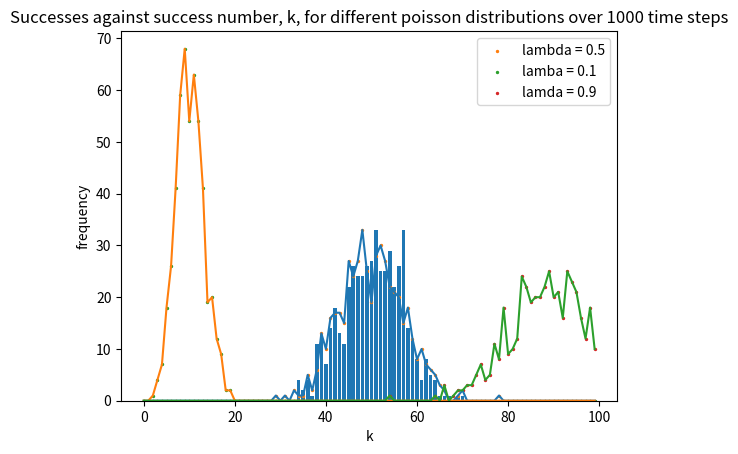

Write Python code to recreate this figure.
import numpy as np
import matplotlib.pyplot as plt

N = 1000 #Number of time slices for testing the distribution.
tests = 500 #Number of times we run each distribution
dt = 0.1

class Poisson:
    def __init__(self, name, nu):
        self.name = name
        self.lmda = nu
        self.p_plus = nu*dt
        self.p_0 = 1 - nu*dt
        self.expectation = N*(nu*dt)
    
    def calculate_step(self):
        """Calculate whether a step is taken or not"""
        step = 0
        chance = np.random.random()
        if chance <= self.p_plus:
            step = 1

        return step

    def try_N_times(self, num):
        """How many steps are taken over the time period"""
        steps = 0
        for i in range (num):
            steps += self.calculate_step()
        return steps #Number of steps taken in N time slices
    
    def visualise_distribution(self, tests):
        """Runs each distribution a TESTS number of times, over N time steps, then plots variable k (number of successes) vs frequency of k"""
        final_steps = [] #Matrix for holding how many steps taken

        for i in range(tests): 
            #EACH TIME, TAKE N STEPS, BUT SIMULATE THIS OVER A CERTAIN NUMBER OF TESTS
            x = self.try_N_times(N)#TAKE N time slices and see how many steps are taken each time
            final_steps.append(x)

        #print(final_steps)

        step_no = []
        freq = []

        for a in final_steps:
            counted_num = []
            if a not in counted_num:
                step_no.append(a)
                freq.append(final_steps.count(a))
                counted_num.append(a)
        
        mean = np.mean(step_no)

        plt.bar(step_no, freq)
        plt.title(f'Expectation value: {self.expectation:.2f}. Observed mean: {mean}')
        plt.show()


def test_distributions(k_values, tests, distributions):
    """Test multiple Poisson distributions and plot the frequency of no. of successes
    #Axes is a linear space describing the range of k values we investigate
    #Tests is the number of times we run each distribution
    #Distributions is an array of however many Poisson distributions we want to run
    """

    distribution_steps = {} #Dictionary holding the name of each distribution and the final step number of each test for each distribution.
    #Eg:
    """
    distribution_steps = {
        'lamba=0.1': [56, 23, 33,...]
        'lambda=0.3': [60, 102, 110]
        ...
    }
    
    """

    for poisson in distributions:
        final_steps = [] #Each time we run the distribution, and we run it a TESTS number of times
        freq = np.zeros_like(k_values)

        for i in range(tests): 
            #EACH TIME, TAKE N STEPS, BUT SIMULATE THIS OVER A CERTAIN NUMBER OF TESTS
            x = poisson.try_N_times(N)#TAKE N STEPS EACH TIME
            final_steps.append(x)
        
        distribution_steps[f'{poisson.name}'] = final_steps

        for step in final_steps:
            if step in k_values:
                freq[step] += 1
        
        #Plot a graph for each distribution, frequency(k) vs k along x-axis
        plt.scatter(k_values, freq, label = f'{poisson.name}', s=2)
        plt.plot(k_values, freq)

    #Overall graph
    plt.xlabel('k')
    plt.ylabel('frequency')
    plt.title(f'Successes against success number, k, for different poisson distributions over {N} time steps')
    plt.legend()
    plt.show()
    
    #return distribution_steps


x = np.arange(int(N*dt)) #The extremal number of successes in N*dt time is equal to N*dt (i.e. a Poisson process with lambda = 1) 
#so let this define the far edge of our axis


#Initialise three distributions (or more!)
myPoisson = Poisson('lambda = 0.5', 0.5)
myPoisson2 = Poisson('lamba = 0.1', 0.1)
myPoisson3 = Poisson('lamda = 0.9', 0.9)


#Let's try and see what a single distribution looks like.
myPoisson.visualise_distribution(tests)
#myPoisson2.visualise_distribution(tests)

print(test_distributions(x, tests, [myPoisson, myPoisson2, myPoisson3]))
